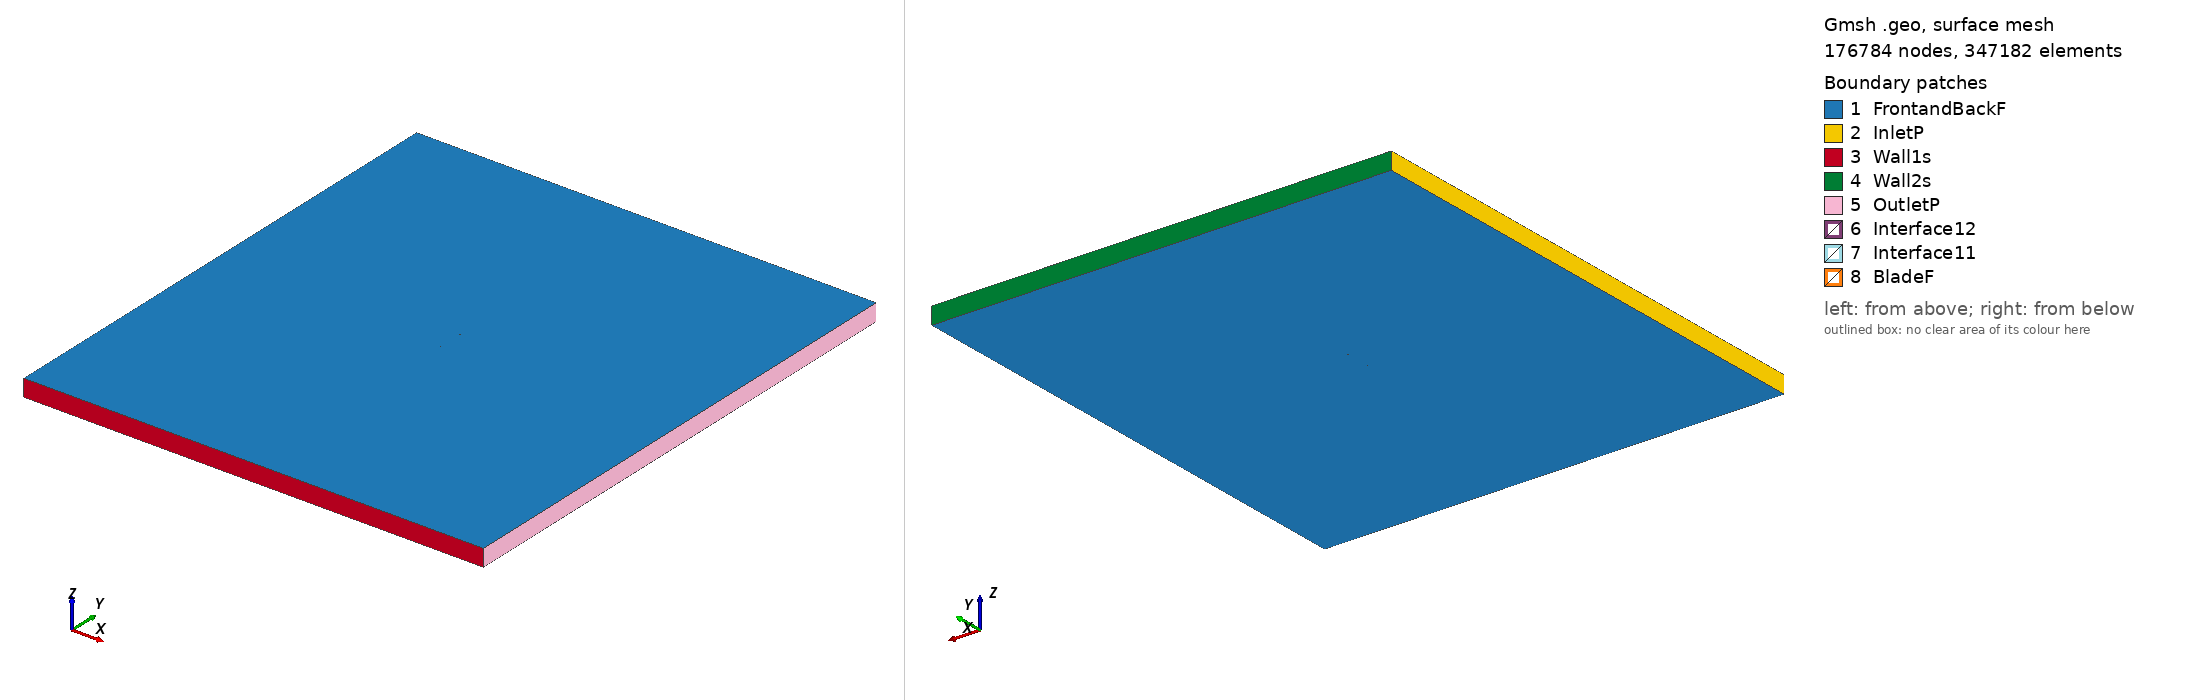

Gmsh geometry script, surface-meshed: 176784 nodes, 347182 surface elements. Boundary patches (legend numbers): 1 FrontandBackF, 2 InletP, 3 Wall1s, 4 Wall2s, 5 OutletP, 6 Interface12, 7 Interface11, 8 BladeF. Left view from above one corner, right view from below the opposite corner. Legend entries are the model's physical surfaces. The drawing asked Gmsh for element sizes between 1% and 20% of the model's largest extent; the script's own settings can give other sizes.

=== mh43_tsr_0.53678_aoa_8.0943.geo (drawn) ===
SetFactory("OpenCASCADE");

Point(1) = {0.074108, 0.726055, 0, 1.0};
Point(2) = {0.070217, 0.726215, 0, 1.0};
Point(3) = {0.064257, 0.726417, 0, 1.0};
Point(4) = {0.057652, 0.726589, 0, 1.0};
Point(5) = {0.050516, 0.726729, 0, 1.0};
Point(6) = {0.042962, 0.726861, 0, 1.0};
Point(7) = {0.035093, 0.727011, 0, 1.0};
Point(8) = {0.027010, 0.727208, 0, 1.0};
Point(9) = {0.018806, 0.727481, 0, 1.0};
Point(10) = {0.010569, 0.727863, 0, 1.0};
Point(11) = {0.002372, 0.728376, 0, 1.0};
Point(12) = {-0.005712, 0.729036, 0, 1.0};
Point(13) = {-0.013619, 0.729848, 0, 1.0};
Point(14) = {-0.021283, 0.730813, 0, 1.0};
Point(15) = {-0.028644, 0.731919, 0, 1.0};
Point(16) = {-0.035638, 0.733149, 0, 1.0};
Point(17) = {-0.042198, 0.734484, 0, 1.0};
Point(18) = {-0.048263, 0.735909, 0, 1.0};
Point(19) = {-0.053783, 0.737406, 0, 1.0};
Point(20) = {-0.058710, 0.738952, 0, 1.0};
Point(21) = {-0.063002, 0.740522, 0, 1.0};
Point(22) = {-0.066627, 0.742090, 0, 1.0};
Point(23) = {-0.069562, 0.743628, 0, 1.0};
Point(24) = {-0.071790, 0.745098, 0, 1.0};
Point(25) = {-0.073310, 0.746455, 0, 1.0};
Point(26) = {-0.074023, 0.747425, 0, 1.0};
Point(27) = {-0.074163, 0.747741, 0, 1.0};
Point(28) = {-0.074239, 0.748024, 0, 1.0};
Point(29) = {-0.074253, 0.748191, 0, 1.0};
Point(30) = {-0.074228, 0.748332, 0, 1.0};
Point(31) = {-0.074151, 0.748458, 0, 1.0};
Point(32) = {-0.074024, 0.748581, 0, 1.0};
Point(33) = {-0.073760, 0.748764, 0, 1.0};
Point(34) = {-0.073417, 0.748943, 0, 1.0};
Point(35) = {-0.073171, 0.749050, 0, 1.0};
Point(36) = {-0.071341, 0.749540, 0, 1.0};
Point(37) = {-0.068707, 0.749866, 0, 1.0};
Point(38) = {-0.065305, 0.750000, 0, 1.0};
Point(39) = {-0.061165, 0.749919, 0, 1.0};
Point(40) = {-0.056313, 0.749606, 0, 1.0};
Point(41) = {-0.050769, 0.749061, 0, 1.0};
Point(42) = {-0.044573, 0.748312, 0, 1.0};
Point(43) = {-0.037788, 0.747382, 0, 1.0};
Point(44) = {-0.030486, 0.746298, 0, 1.0};
Point(45) = {-0.022751, 0.745079, 0, 1.0};
Point(46) = {-0.014665, 0.743746, 0, 1.0};
Point(47) = {-0.006318, 0.742320, 0, 1.0};
Point(48) = {0.002199, 0.740826, 0, 1.0};
Point(49) = {0.010790, 0.739286, 0, 1.0};
Point(50) = {0.019359, 0.737727, 0, 1.0};
Point(51) = {0.027806, 0.736169, 0, 1.0};
Point(52) = {0.036038, 0.734635, 0, 1.0};
Point(53) = {0.043964, 0.733147, 0, 1.0};
Point(54) = {0.051493, 0.731735, 0, 1.0};
Point(55) = {0.058532, 0.730421, 0, 1.0};
Point(56) = {0.064995, 0.729228, 0, 1.0};
Point(57) = {0.070796, 0.728172, 0, 1.0};
Point(58) = {0.074320, 0.727542, 0, 1.0};
Point(59) = {-0.074108, -0.726055, 0, 1.0};
Point(60) = {-0.070217, -0.726215, 0, 1.0};
Point(61) = {-0.064257, -0.726417, 0, 1.0};
Point(62) = {-0.057652, -0.726589, 0, 1.0};
Point(63) = {-0.050516, -0.726729, 0, 1.0};
Point(64) = {-0.042962, -0.726861, 0, 1.0};
Point(65) = {-0.035093, -0.727011, 0, 1.0};
Point(66) = {-0.027010, -0.727208, 0, 1.0};
Point(67) = {-0.018806, -0.727481, 0, 1.0};
Point(68) = {-0.010569, -0.727863, 0, 1.0};
Point(69) = {-0.002372, -0.728376, 0, 1.0};
Point(70) = {0.005712, -0.729036, 0, 1.0};
Point(71) = {0.013619, -0.729848, 0, 1.0};
Point(72) = {0.021283, -0.730813, 0, 1.0};
Point(73) = {0.028644, -0.731919, 0, 1.0};
Point(74) = {0.035638, -0.733149, 0, 1.0};
Point(75) = {0.042198, -0.734484, 0, 1.0};
Point(76) = {0.048263, -0.735909, 0, 1.0};
Point(77) = {0.053783, -0.737406, 0, 1.0};
Point(78) = {0.058710, -0.738952, 0, 1.0};
Point(79) = {0.063002, -0.740522, 0, 1.0};
Point(80) = {0.066627, -0.742090, 0, 1.0};
Point(81) = {0.069562, -0.743628, 0, 1.0};
Point(82) = {0.071790, -0.745098, 0, 1.0};
Point(83) = {0.073310, -0.746455, 0, 1.0};
Point(84) = {0.074023, -0.747425, 0, 1.0};
Point(85) = {0.074163, -0.747741, 0, 1.0};
Point(86) = {0.074239, -0.748024, 0, 1.0};
Point(87) = {0.074253, -0.748191, 0, 1.0};
Point(88) = {0.074228, -0.748332, 0, 1.0};
Point(89) = {0.074151, -0.748458, 0, 1.0};
Point(90) = {0.074024, -0.748581, 0, 1.0};
Point(91) = {0.073760, -0.748764, 0, 1.0};
Point(92) = {0.073417, -0.748943, 0, 1.0};
Point(93) = {0.073171, -0.749050, 0, 1.0};
Point(94) = {0.071341, -0.749540, 0, 1.0};
Point(95) = {0.068707, -0.749866, 0, 1.0};
Point(96) = {0.065305, -0.750000, 0, 1.0};
Point(97) = {0.061165, -0.749919, 0, 1.0};
Point(98) = {0.056313, -0.749606, 0, 1.0};
Point(99) = {0.050769, -0.749061, 0, 1.0};
Point(100) = {0.044573, -0.748312, 0, 1.0};
Point(101) = {0.037788, -0.747382, 0, 1.0};
Point(102) = {0.030486, -0.746298, 0, 1.0};
Point(103) = {0.022751, -0.745079, 0, 1.0};
Point(104) = {0.014665, -0.743746, 0, 1.0};
Point(105) = {0.006318, -0.742320, 0, 1.0};
Point(106) = {-0.002199, -0.740826, 0, 1.0};
Point(107) = {-0.010790, -0.739286, 0, 1.0};
Point(108) = {-0.019359, -0.737727, 0, 1.0};
Point(109) = {-0.027806, -0.736169, 0, 1.0};
Point(110) = {-0.036038, -0.734635, 0, 1.0};
Point(111) = {-0.043964, -0.733147, 0, 1.0};
Point(112) = {-0.051493, -0.731735, 0, 1.0};
Point(113) = {-0.058532, -0.730421, 0, 1.0};
Point(114) = {-0.064995, -0.729228, 0, 1.0};
Point(115) = {-0.070796, -0.728172, 0, 1.0};
Point(116) = {-0.074320, -0.727542, 0, 1.0};

// Lines: first blade (splines 1-4)
Spline(1) = {1:16};
Spline(2) = {16:44};
Spline(3) = {44:58};
Spline(4) = {58,1};

// Lines: second blade (splines 5-8)
Spline(5) = {59:74};
Spline(6) = {74:102};
Spline(7) = {102:116};
Spline(8) = {116,59};

// Outer domain (points 20001-4 and lines)
Point(117) = {-13.50000000, -15.00000000, 0, 1.0};
Point(118) = {-13.50000000, 15.00000000, 0, 1.0};
Point(119) = {13.50000000, 15.00000000, 0, 1.0};
Point(120) = {13.50000000, -15.00000000, 0, 1.0};
Line(11) = {117, 118};
Line(12) = {118, 119};
Line(13) = {119, 120};
Line(14) = {117, 120};

// Interface (between moving and stationary domain) (circles)
Circle(9) = {0, 0, 0, 0.80000000, 0, 2*Pi};
Circle(10) = {0, 0, 0, 0.80000000, 0, 2*Pi};

// Loops collect Lines/Splines/etc (blade1, blade2, domain, first circle)
Line Loop(1) = {1:4};
Line Loop(2) = {5:8};
Line Loop(3) = {11,12,13,-14};
Line Loop(4) = {9};

// BooleanDifference cuts out the circle/interface from the domain
Plane Surface(1) = {3};
Plane Surface(2) = {4};
BooleanDifference{ Surface{1}; Delete;}{ Surface{2}; Delete;}

// This one cuts out the blades from the inner circle/interface
Line Loop(6) = {10};
Plane Surface(5) = {6};
Plane Surface(6) = {1};
Plane Surface(7) = {2};
BooleanDifference{ Surface{5}; Delete;}{ Surface{6,7}; Delete;}

// extrude to 3rd dimension
Extrude {0, 0, 1} {Surface{1}; Surface{5}; Layers{1}; Recombine;}

// Physical Surfaces are the named boundaries (patches)
Physical Surface("Interface11") = {12};
Physical Surface("Interface12") = {10};

// sides of domain
Physical Surface("InletP") = {6};
Physical Surface("OutletP") = {9};

// top and bottom of domain
Physical Surface("Wall1s") = {7};
Physical Surface("Wall2s") = {8};

// Check FrontandBackF by ensuring there is nothing in the 3rd dimension
Physical Surface("FrontandBackF") = {1,11,5,21};
Physical Surface("BladeF") = {13:20};
Physical Volume("Turbine") = {2};
Physical Volume("Farfield") = {1};

// settings for airfoil boundary layer
Field[1] = BoundaryLayer;
Field[1].EdgesList = {1:8};
Field[1].hwall_n = 1e-3;
Field[1].thickness = 1.5e-2;
Field[1].ratio = 1.05;
Field[1].Quads = 1;
BoundaryLayer Field = 1;

// control points for mesh (blade and interface)
// floor((arc length / 1.5mm)/ 6) -> Transfinite Line
Transfinite Line {1,2,3,5,6,7} = 33 Using Progression 1;
Transfinite Line {4,8} = 2 Using Progression 1;
Transfinite Line {9, 15} = 800 Using Progression 1;

// For more information on gmsh syntax, visit http://gmsh.info/doc/texinfo/gmsh.html
